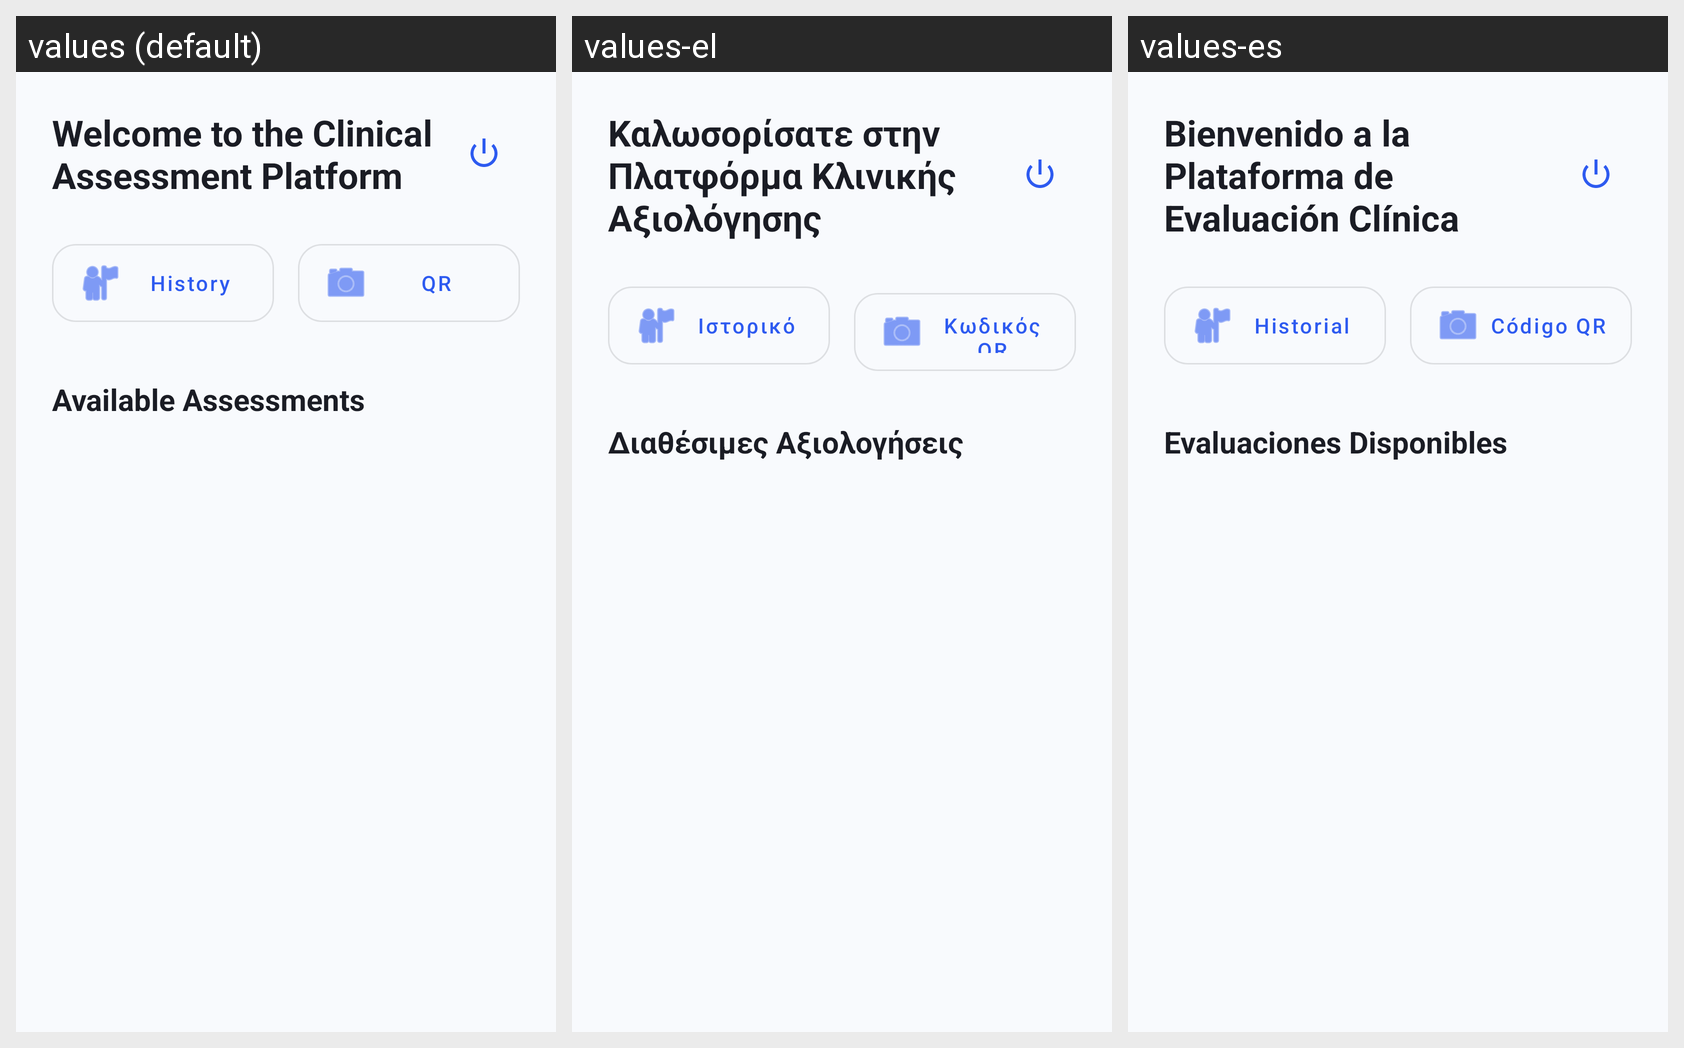

Locale-by-locale string values for the Android screen shown in this grid:
Android screen res/layout/activity_home.xml rendered under 3 locales, left to right: values (default), values-el, values-es. Device: Nexus 5 (rendered at 1080×1920; each locale shown at half size, 540×960, under a caption strip naming it); theme Theme.ClinicalAssessment.
Strings drawn on this screen, with the default value and each locale's value (text and hints the layout hard-codes, and strings that could not be matched under every locale, appear in the picture but are not listed):

welcome
  values: Welcome to the Clinical Assessment Platform
  values-el: Καλωσορίσατε στην Πλατφόρμα Κλινικής Αξιολόγησης
  values-es: Bienvenido a la Plataforma de Evaluación Clínica

history
  values: History
  values-el: Ιστορικό
  values-es: Historial

scan_qr_to_connect
  values: QR
  values-el: Κωδικός QR
  values-es: Código QR

available_tests_title
  values: Available Assessments
  values-el: Διαθέσιμες Αξιολογήσεις
  values-es: Evaluaciones Disponibles
